5-way image classification set "split" from GitHub (Jeyaditya/1000406_Jeyaditya_AIY2_Machine_learning_Fall_detector_FA2); label vocabulary: fall, normal, sitting, standing, walking.

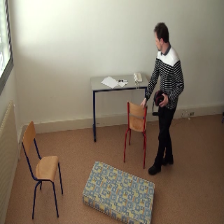
Label: standing

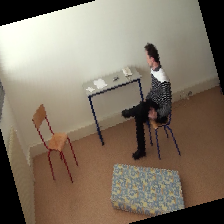
Label: sitting

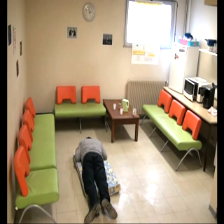
Label: normal

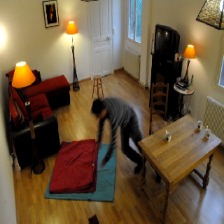
Label: fall

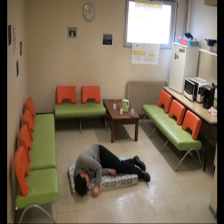
Label: normal

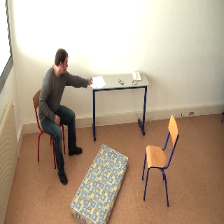
Label: walking
